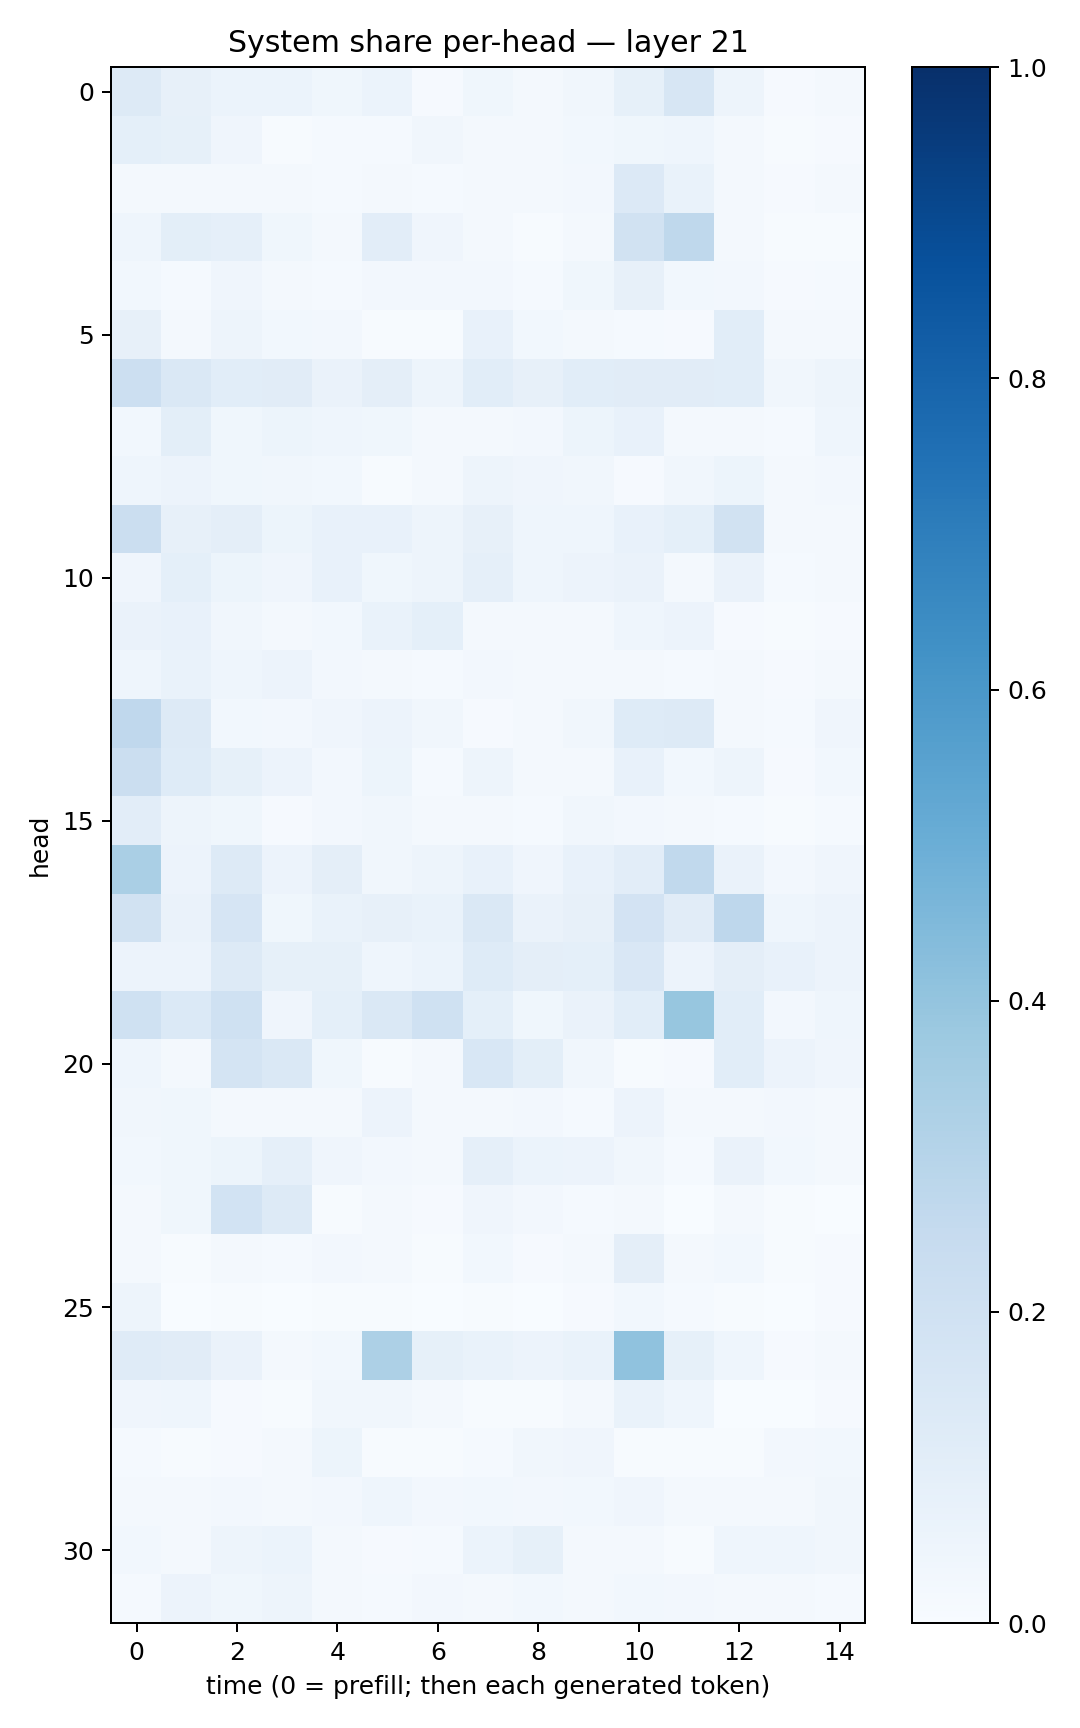

The table this chart was drawn from, first rows:
0.1320107, 0.07896595, 0.06247865, 0.061587133, 0.036456842, 0.05901874, 0.009443144, 0.03705508, 0.019470457, 0.033748772, 0.08249855, 0.1563823, 0.04879507, 0.008199437, 0.016366666
0.09307, 0.08492, 0.04141, 0.006676, 0.01281, 0.01499, 0.0327, 0.0202, 0.01782, 0.02855, 0.03776, 0.04357, 0.01609, 0.005769, 0.01166
0.0188, 0.02146, 0.0226, 0.01726, 0.01437, 0.02198, 0.01252, 0.01799, 0.01861, 0.02624, 0.1341, 0.06678, 0.01652, 0.01073, 0.01763
0.04533, 0.09815, 0.08596, 0.03876, 0.0195, 0.1036, 0.0415, 0.02093, 0.007722, 0.01756, 0.1883, 0.2704, 0.0232, 0.005189, 0.007021
0.02881, 0.01361, 0.04259, 0.0225, 0.01307, 0.02501, 0.02586, 0.02486, 0.01306, 0.0379, 0.08045, 0.02888, 0.02636, 0.01089, 0.01192
0.07996, 0.02203, 0.04896, 0.03085, 0.02486, 0.00617, 0.006018, 0.07635, 0.03081, 0.01617, 0.01391, 0.009745, 0.109, 0.01967, 0.01604
0.217, 0.1414, 0.1065, 0.112, 0.06434, 0.09666, 0.04731, 0.1074, 0.08084, 0.1072, 0.1097, 0.1103, 0.1076, 0.03167, 0.04955
0.02823, 0.09874, 0.03874, 0.05295, 0.04451, 0.03633, 0.02164, 0.02152, 0.02621, 0.05214, 0.07183, 0.02186, 0.02167, 0.01324, 0.04427
0.04466, 0.05822, 0.03792, 0.03236, 0.03094, 0.006895, 0.02096, 0.04819, 0.04077, 0.03338, 0.009864, 0.03297, 0.05266, 0.01942, 0.02447
0.2204, 0.0792, 0.09659, 0.05426, 0.07274, 0.07736, 0.04925, 0.07837, 0.0442, 0.04638, 0.07297, 0.08989, 0.1904, 0.01941, 0.02062
0.04114, 0.09278, 0.05296, 0.04026, 0.0737, 0.03881, 0.04916, 0.08902, 0.04521, 0.05497, 0.06533, 0.02281, 0.06257, 0.01436, 0.02275
0.06326, 0.07688, 0.03129, 0.02289, 0.02879, 0.0699, 0.09127, 0.01979, 0.01655, 0.02147, 0.04303, 0.0575, 0.011, 0.006055, 0.008563
0.0447, 0.06811, 0.04486, 0.05798, 0.02436, 0.02077, 0.01279, 0.02668, 0.02038, 0.02272, 0.02254, 0.01463, 0.02289, 0.01023, 0.01939
0.2676, 0.1313, 0.03006, 0.02515, 0.0414, 0.05481, 0.03393, 0.009497, 0.01903, 0.03247, 0.1238, 0.1267, 0.01587, 0.01521, 0.04031
0.2209, 0.1222, 0.08282, 0.05771, 0.02436, 0.05296, 0.01412, 0.04963, 0.01596, 0.01969, 0.07088, 0.0307, 0.04982, 0.009287, 0.02865
0.105, 0.04859, 0.03773, 0.01152, 0.02645, 0.03387, 0.01735, 0.02064, 0.01562, 0.03203, 0.02376, 0.02044, 0.01396, 0.006805, 0.01287
0.3374, 0.05595, 0.1256, 0.05493, 0.09484, 0.03315, 0.04834, 0.07438, 0.0429, 0.07733, 0.105, 0.2629, 0.06465, 0.02646, 0.04265
0.1929, 0.06639, 0.1648, 0.03823, 0.0687, 0.08123, 0.06748, 0.1457, 0.06463, 0.08199, 0.1818, 0.1127, 0.2746, 0.04346, 0.05574
0.0573, 0.05811, 0.1289, 0.08366, 0.08544, 0.0462, 0.06132, 0.1239, 0.09528, 0.09125, 0.1499, 0.05595, 0.09607, 0.07609, 0.05854
0.2029, 0.1382, 0.1994, 0.04222, 0.0905, 0.1461, 0.2013, 0.09323, 0.03797, 0.06515, 0.1067, 0.3907, 0.1056, 0.02669, 0.04387
0.04471, 0.02313, 0.1747, 0.1462, 0.03859, 0.005682, 0.0217, 0.1536, 0.1015, 0.03266, 0.00529, 0.007854, 0.1084, 0.05537, 0.03964
0.033, 0.03722, 0.02092, 0.02269, 0.01862, 0.05553, 0.01982, 0.02167, 0.02422, 0.01358, 0.05735, 0.0219, 0.01963, 0.02543, 0.01776
0.02929, 0.03729, 0.05216, 0.0872, 0.04171, 0.02538, 0.01774, 0.08891, 0.05997, 0.05703, 0.03323, 0.012, 0.06385, 0.02803, 0.02037
0.02213, 0.03592, 0.185, 0.1304, 0.00684, 0.01937, 0.008292, 0.03925, 0.02476, 0.01386, 0.01573, 0.003334, 0.01791, 0.007441, 0.003823
0.01875, 0.004623, 0.01614, 0.01424, 0.02581, 0.02085, 0.005079, 0.02989, 0.01077, 0.01987, 0.09601, 0.02222, 0.02778, 0.007572, 0.01136
0.04888, 0.002024, 0.004887, 0.002849, 0.004312, 0.007483, 0.001979, 0.004184, 0.003822, 0.008983, 0.02827, 0.01313, 0.004765, 0.001131, 0.007957
0.1194, 0.1123, 0.06551, 0.02297, 0.02911, 0.3264, 0.08255, 0.06994, 0.05502, 0.0674, 0.409, 0.08583, 0.04665, 0.01003, 0.01971
0.0393, 0.04611, 0.01066, 0.007157, 0.03502, 0.03412, 0.01916, 0.004004, 0.005286, 0.02136, 0.06735, 0.04316, 0.003813, 0.001691, 0.009152
0.01211, 0.007542, 0.01089, 0.01673, 0.05225, 0.005228, 0.004783, 0.01283, 0.03288, 0.0402, 0.003957, 0.007226, 0.006162, 0.02517, 0.02773
0.01615, 0.01726, 0.02553, 0.01795, 0.02349, 0.04379, 0.02684, 0.03064, 0.02708, 0.03073, 0.03984, 0.0165, 0.02317, 0.01946, 0.0343
0.02985, 0.01777, 0.04868, 0.05931, 0.01716, 0.01078, 0.01274, 0.05907, 0.084, 0.02325, 0.01936, 0.007189, 0.04601, 0.04524, 0.03268
0.01287, 0.05698, 0.03717, 0.04745, 0.02079, 0.01208, 0.0244, 0.02243, 0.03105, 0.01874, 0.02906, 0.02454, 0.02123, 0.02117, 0.0139
